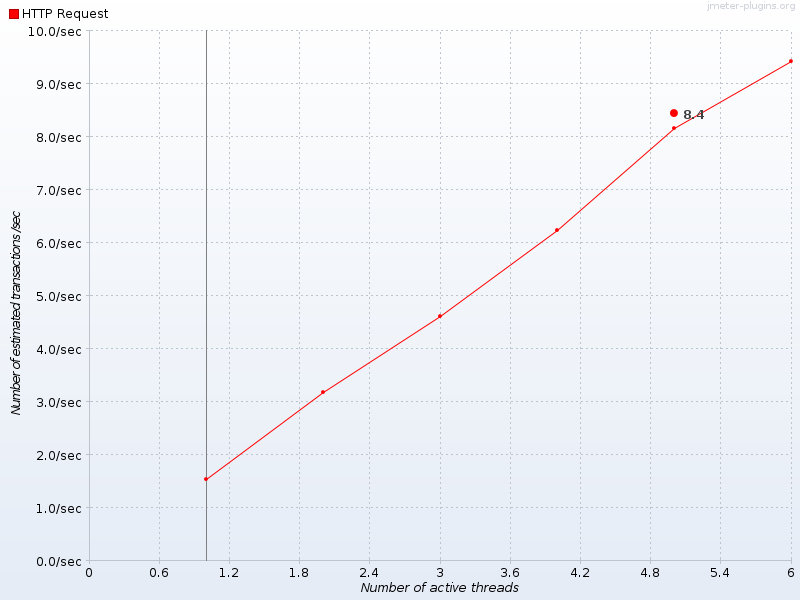

Data behind this chart, as committed beside it:
Number of active threads, Average HTTP Request, HTTP Request
1, , 1.536
2, , 3.187
3, , 4.614
4, , 6.23
5, 8.445, 8.165
6, , 9.421
